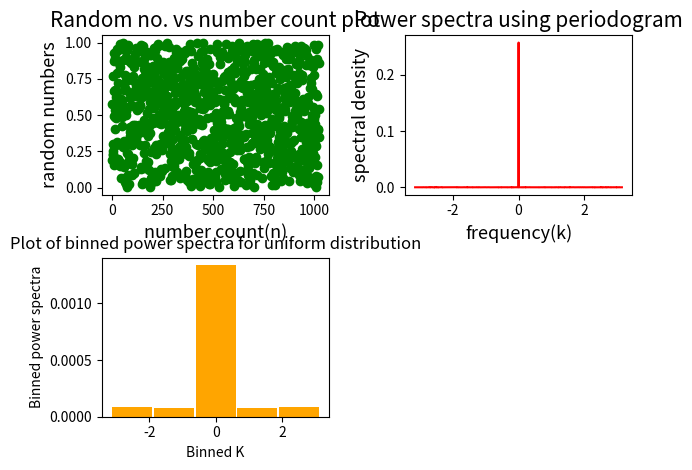

Reproduce this figure in Python.
'''
Problem 4
====================================================================
[redacted]
====================================================================
'''

import numpy as np
import matplotlib.pyplot as plt

# Part a(Plotting the sample)
N= 1024
random= np.random.rand(1024) #it will generate 1024 uniformly distributed random numbers between 0 and 1.
n=np.arange(1,N+1,1)

plt.subplot(2,2,1)
plt.scatter(n,random,color="green")
plt.xlabel('number count(n)',size=13)
plt.ylabel('random numbers',size=13)
plt.tight_layout()
plt.title("Random no. vs number count plot", size=15)


# Part b(Computing the power spectrum for this sample)

nft =np. fft.fft(random, norm='ortho')  # computing DFT
dx=1
k = np.fft.fftfreq(N, d=dx)  # Computing frequencies
k = 2 * np.pi * k
k = np.fft.fftshift(k) # Now we will reorder arrays for plotting using fftshift
nft=np.fft.fftshift(nft)

Power_spec=np.zeros(len(k))
for i in range(len(k)):
	Power_spec[i]=abs(nft[i])**2/len(k)

plt.subplot(2,2,2)
plt.plot(k,Power_spec, color="red")
plt.xlabel('frequency(k)',size=13)
plt.ylabel('spectral density',size=13)
plt.tight_layout()
plt.title("Power spectra using periodogram",size=15)


# Part c ( the minimum and maximum value of the wavevector k )

print("The minimum value of the wavevector k = ",min(k))
print("The maximum value of the wavevector k = ",max(k))

# Part d (Plotting the power spectrum in five uniform k bins)
k_span=int((max(k)-min(k)))
bin=5
width=k_span/bin


k1=np.linspace(min(k),max(k),bin+1)

Power_bin=np.zeros(bin)
k_bin=np.zeros(bin)


for i in range(bin):
	count=0
	for j in range(len(k)):
		if k1[i]<=k[j]<k1[i+1]:
			Power_bin[i]+=Power_spec[j]
			count+=1
	Power_bin[i]=Power_bin[i]/count
	k_bin[i]=k1[i]+(k1[i+1]-k1[i])/2

plt.subplot(2,2,3)
plt.bar(k_bin,Power_bin,width,color="orange")
plt.xlabel("Binned K")
plt.ylabel("Binned power spectra")
plt.tight_layout()
plt.title("Plot of binned power spectra for uniform distribution")

plt.show()